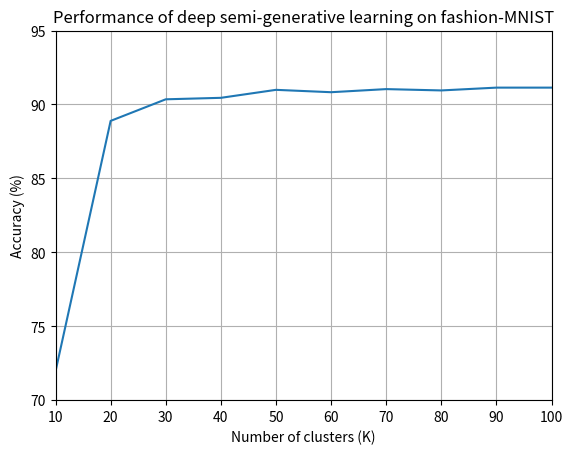

Generate this figure with matplotlib:
#!/usr/bin/env python3
# -*- coding: utf-8 -*-
"""
Created on Tue Sep 10 21:49:17 2019

[redacted]
"""

import numpy as np
import matplotlib.pyplot as plt

# data on fashion-mnist
k_range = np.linspace(10,100,10)
accuracy = np.array([71.95, 88.89, 90.35, 90.45, 90.99, 90.83, 91.04, 90.95, 91.14, 91.14])

plt.plot(k_range, accuracy)
plt.xlabel('Number of clusters (K)')
plt.ylabel('Accuracy (%)')
plt.title('Performance of deep semi-generative learning on fashion-MNIST')
plt.axis([10,100,70,95])
plt.grid(True)
#plt.show()
 
plt.savefig('fashion-mnist-acc.png')
